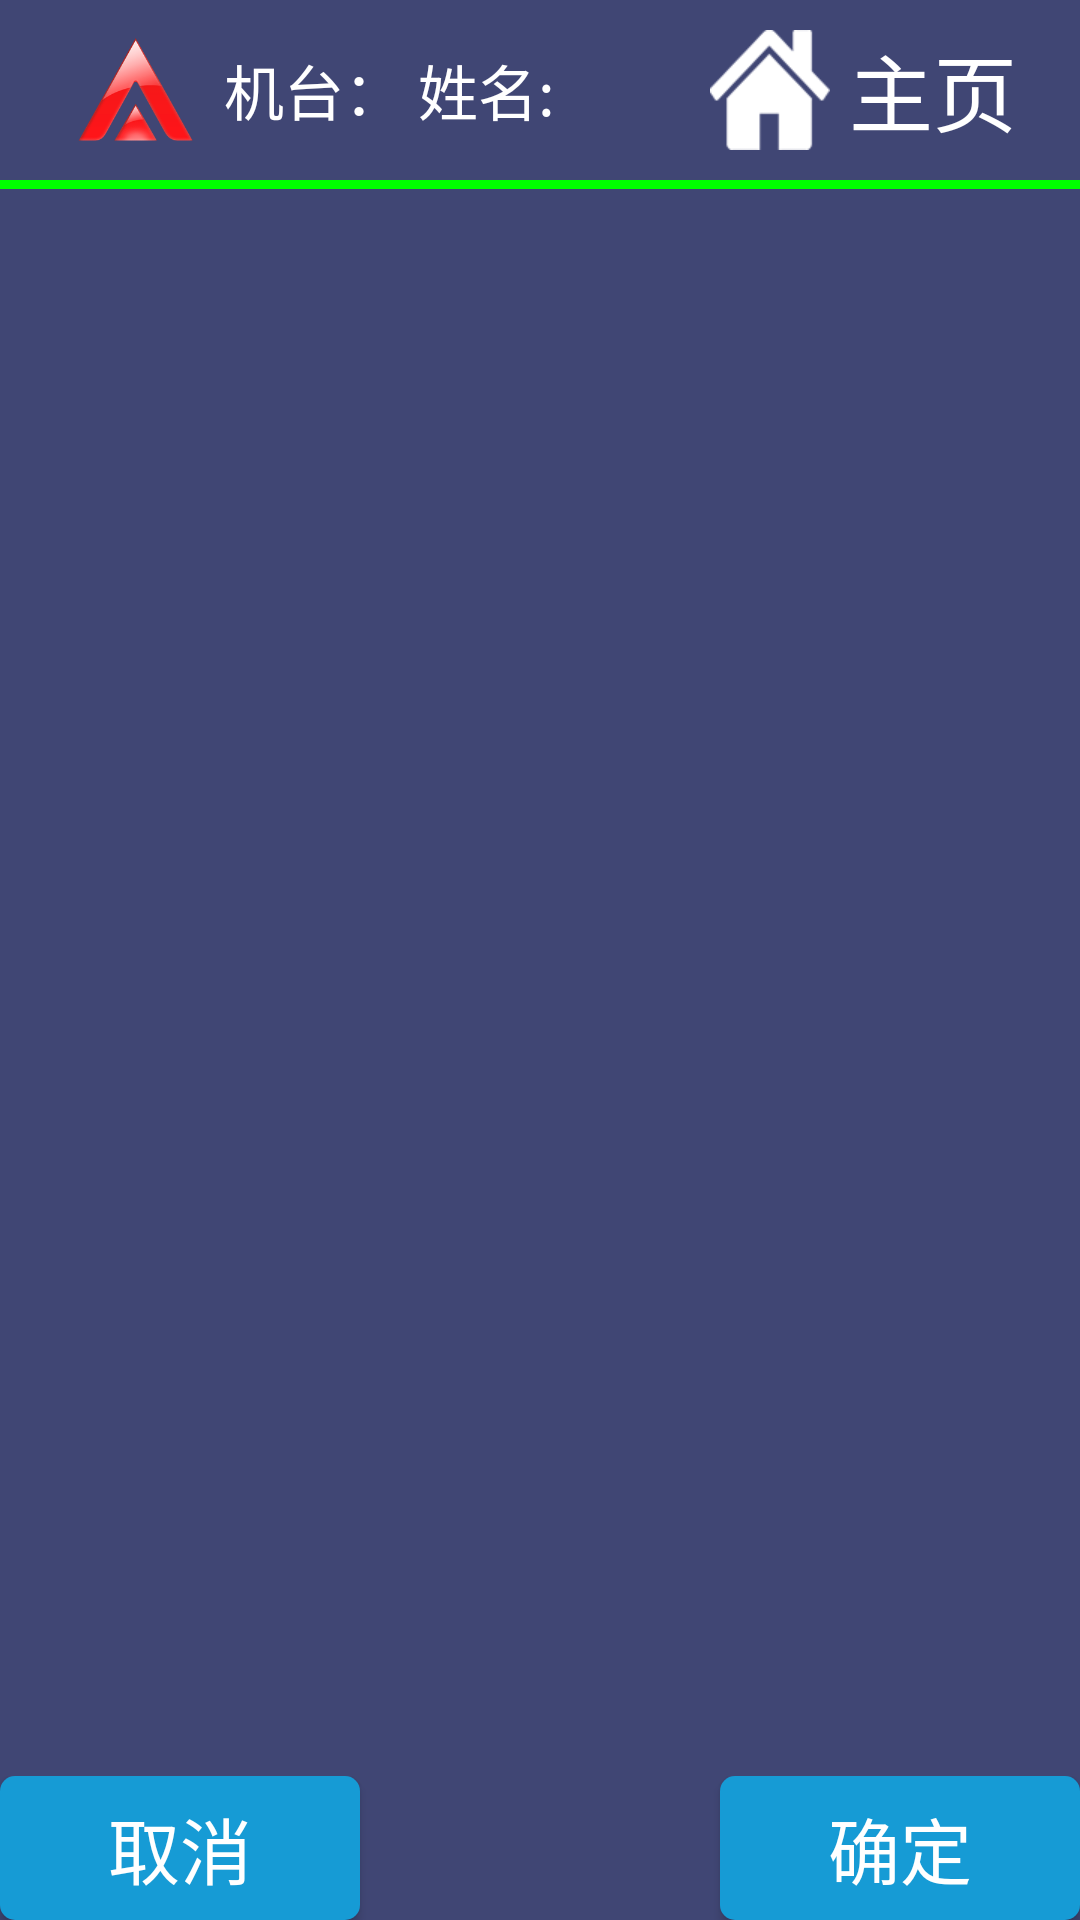

This screen was rendered from an Android layout file. Write that file and the resources it references.
<!-- AndroidManifest.xml: application theme AppTheme -->
<!-- res/layout/activity_model.xml -->
<?xml version="1.0" encoding="utf-8"?>
<LinearLayout xmlns:android="http://schemas.android.com/apk/res/android"
    xmlns:app="http://schemas.android.com/apk/res-auto"
    xmlns:tools="http://schemas.android.com/tools"
    android:layout_width="match_parent"
    android:layout_height="match_parent"
    android:orientation="vertical"
    android:background="@color/mainColor">

    <android.support.v7.widget.Toolbar
        android:id="@+id/toolbar"
        android:layout_width="match_parent"
        android:layout_height="@dimen/main_actionbar_height"
        android:background="@color/mainColor"
        android:theme="@style/ThemeOverlay.AppCompat.Dark.ActionBar"
        app:popupTheme="@style/ThemeOverlay.AppCompat.Light"
        app:layout_scrollFlags="scroll|enterAlways|snap">

        <LinearLayout
            android:layout_width="match_parent"
            android:layout_height="wrap_content"
            android:orientation="horizontal">

            <LinearLayout
                android:layout_width="0dp"
                android:layout_weight="2"
                android:layout_height="wrap_content"></LinearLayout>

            <ImageView
                android:layout_width="@dimen/icon_image_size"
                android:layout_height="@dimen/icon_image_size"
                android:layout_gravity="center_vertical"
                android:src="@drawable/ic_huansi_200"/>

            <LinearLayout
                android:layout_width="0dp"
                android:layout_weight="2"
                android:layout_height="wrap_content"></LinearLayout>

            <TextView
                android:layout_width="wrap_content"
                android:layout_height="wrap_content"
                android:text="机台："
                android:textSize="@dimen/menu_word_font_size"
                android:layout_gravity="center_vertical"
                android:textColor="#ffffff"/>

            <TextView
                android:id="@+id/tv_jiTaiHao"
                android:layout_width="wrap_content"
                android:layout_height="wrap_content"
                android:textSize="@dimen/menu_word_font_size"
                android:layout_gravity="center_vertical"
                android:textColor="#ffffff"/>

            <LinearLayout
                android:layout_width="0dp"
                android:layout_weight="1"
                android:layout_height="wrap_content"></LinearLayout>

            <TextView
                android:layout_width="wrap_content"
                android:layout_height="wrap_content"
                android:textSize="@dimen/menu_word_font_size"
                android:layout_gravity="center_vertical"
                android:text="姓名:"
                android:textColor="#ffffff"/>

            <TextView
                android:id="@+id/tv_act_name"
                android:layout_width="wrap_content"
                android:layout_height="wrap_content"
                android:textSize="@dimen/menu_word_font_size"
                android:layout_gravity="center_vertical"
                android:text=""
                android:textColor="#ffffff"/>

            <LinearLayout
                android:layout_width="0dp"
                android:layout_weight="10"
                android:layout_gravity="center_vertical"
                android:layout_height="wrap_content"></LinearLayout>

            <TextView
                android:id="@+id/tv_timer"
                android:layout_width="wrap_content"
                android:layout_height="wrap_content"
                android:textSize="@dimen/menu_word_font_size"
                android:layout_gravity="center_vertical"
                android:textColor="#ffffff"/>

            <LinearLayout
                android:layout_width="0dp"
                android:layout_weight="1"
                android:layout_height="wrap_content"></LinearLayout>

            <RelativeLayout
                android:layout_width="wrap_content"
                android:layout_height="wrap_content"
                android:layout_gravity="center_vertical">

                <ImageView
                    android:id="@+id/img_model"
                    android:layout_width="@dimen/button_image_size"
                    android:layout_height="@dimen/button_image_size"
                    android:layout_centerVertical="true"
                    android:src="@drawable/nav_main"/>

                <Button
                    android:id="@+id/btn_model"
                    android:layout_width="wrap_content"
                    android:layout_height="wrap_content"
                    android:textSize="@dimen/menu_font_size"
                    android:layout_marginLeft="-10dp"
                    android:text="主页"
                    android:layout_toRightOf="@id/img_model"
                    android:background="#00000000"
                    android:textColor="#ffffff"/>
            </RelativeLayout>

            <LinearLayout
                android:layout_width="0dp"
                android:layout_weight="1"
                android:layout_height="wrap_content"></LinearLayout>
        </LinearLayout>

    </android.support.v7.widget.Toolbar>

    <LinearLayout
        android:layout_width="match_parent"
        android:layout_height="3dp"
        android:background="@color/light_green"></LinearLayout>

    <LinearLayout
        android:layout_width="wrap_content"
        android:layout_height="wrap_content"
        android:layout_gravity="center_horizontal"
        android:orientation="horizontal">

        <TextView
            android:layout_width="wrap_content"
            android:layout_height="wrap_content"
            android:layout_gravity="center_horizontal"
            android:textColor="@color/white"
            android:id="@+id/title"
            android:textSize="28sp"/>

    </LinearLayout>

    <android.support.v7.widget.RecyclerView
        android:id="@+id/main_view"
        android:layout_width="match_parent"
        android:layout_height="0dp"
        android:layout_weight="1"/>

    <LinearLayout
        android:id="@+id/padding1"
        android:layout_width="match_parent"
        android:layout_height="wrap_content">

        <Button
            android:id="@+id/btn_cancel"
            android:layout_width="@dimen/button_width"
            android:layout_height="wrap_content"
            android:layout_gravity="bottom"
            android:textColor="@color/font_back"
            android:background="@drawable/button_back"
            android:text="取消"
            android:textSize="@dimen/button_font_size"/>

        <TextView
            android:id="@+id/info"
            android:layout_marginLeft="10dp"
            android:layout_marginRight="10dp"
            android:layout_width="0dp"
            android:layout_weight="1"
            android:textAlignment="center"
            android:layout_height="wrap_content"
            android:textColor="@color/light_green"
            android:maxWidth="@dimen/info_size"
            android:singleLine="false"
            android:textSize="24sp"/>

        <Button
            android:id="@+id/btn_sure"
            android:layout_width="@dimen/button_width"
            android:layout_height="wrap_content"
            android:textColor="@color/font_back"
            android:background="@drawable/button_back"
            android:textSize="@dimen/button_font_size"
            android:text="确定"
            android:layout_gravity="bottom"/>

    </LinearLayout>
</LinearLayout>
<!-- resources referenced by this layout -->
<resources>
  <color name="font_back">#ffffff</color>
  <color name="light_green">#00FF00</color>
  <color name="mainColor">#404674</color>
  <color name="white">#ffffff</color>
  <dimen name="button_font_size">24sp</dimen>
  <dimen name="button_image_size">40dp</dimen>
  <dimen name="button_width">120dp</dimen>
  <dimen name="icon_image_size">40dp</dimen>
  <dimen name="info_size">400dp</dimen>
  <dimen name="main_actionbar_height">60dp</dimen>
  <dimen name="menu_font_size">28sp</dimen>
  <dimen name="menu_word_font_size">20sp</dimen>
  <!-- drawable button_back (drawable) -->
  <?xml version="1.0" encoding="utf-8"?>
  <layer-list xmlns:android="http://schemas.android.com/apk/res/android">
  
      
      <item>
          <shape>
              <corners android:radius="5dp"/>
              <solid android:color="@color/button_back"/>
          </shape>
      </item>
  
  </layer-list>
  <!-- drawable ic_huansi_200: png bitmap (drawable, 22897 bytes) -->
  <!-- drawable nav_main: png bitmap (drawable, 4131 bytes) -->
  <style name="AppTheme" parent="Theme.AppCompat.Light.DarkActionBar">
          
          <item name="colorPrimary">@color/colorPrimary</item>
          <item name="colorPrimaryDark">@color/colorPrimaryDark</item>
          <item name="colorAccent">@color/colorAccent</item>
  
          <item name="android:editTextStyle">@style/EditTextStyle</item>
      </style>
  <color name="button_back">#169BD5</color>
  <color name="colorPrimary">#3F51B5</color>
  <color name="colorPrimaryDark">#303F9F</color>
  <color name="colorAccent">#FF4081</color>
  <style name="EditTextStyle" parent="Base.Widget.AppCompat.EditText">
          <item name="android:background">@drawable/edit_bg2</item>
          <item name="android:textCursorDrawable">@drawable/edit_cursor</item>
      </style>
  <!-- drawable edit_bg2 (drawable) -->
  <?xml version="1.0" encoding="utf-8"?>
  <layer-list
      xmlns:android="http://schemas.android.com/apk/res/android">
      <item>
          <shape
              xmlns:android="http://schemas.android.com/apk/res/android"
              android:shape="rectangle">
              <solid
                  android:color="@color/white"/>
              <corners
                  android:radius="0dip"
                  />
              <stroke
                  android:width="0.5px"
                  android:color="#ffffff"/>
          </shape>
      </item>
  </layer-list>
  <!-- drawable edit_cursor (drawable) -->
  <?xml version="1.0" encoding="utf-8"?>
  <shape xmlns:android="http://schemas.android.com/apk/res/android"
      android:shape="rectangle" >
  
      <size android:width="2dp" />
      <solid android:color="@color/light_yellow" />
  
  </shape>
  <color name="light_yellow">#FFFF00</color>
</resources>
